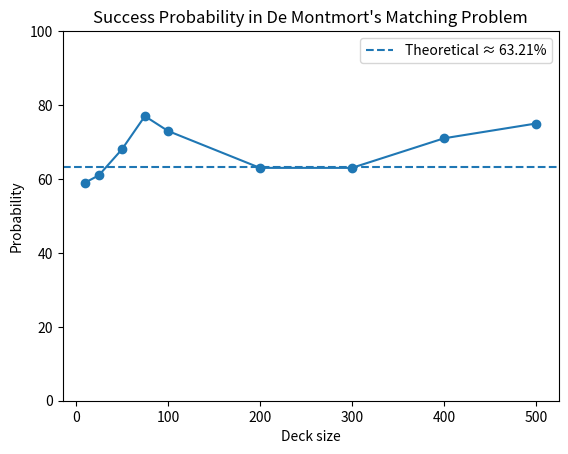

This chart was generated by the following Python code:
# Given a shuffled deck of cards of numbers,
# what is the probability that the number on the drawn card
# is the same as the card's number in order of the cards drawn.
# I mean, the 16th card drawn turns out to be the number 16

import random
import matplotlib.pyplot as plt

theoretical_probability_value = 0.6321

def plot_probabilities(deck_sizes, probabilities):
    probabilities_percent = [p * 100 for p in probabilities]
    plt.plot(deck_sizes, probabilities_percent, marker='o')
    plt.axhline(y=theoretical_probability_value*100, linestyle='--', label='Theoretical ≈ 63.21%')

    plt.xlabel("Deck size")
    plt.ylabel("Probability")
    plt.title("Success Probability in De Montmort's Matching Problem")

    plt.ylim(0, 100)
    plt.legend()

    plt.show()

deck_of_cards_count = [10, 25, 50, 75, 100, 200, 300, 400, 500]
game_iterations = 100
probabilities = []

for num_cards in deck_of_cards_count:
    wins = 0
    for i in range(0, game_iterations):
        deck_of_cards = list(range(1, num_cards + 1))
        random.shuffle(deck_of_cards)
        for j in range(0, num_cards):
            if deck_of_cards[j] == j+1:
                wins+=1
                break
    probabilities.append(1.0 * wins/game_iterations)

for x, y, in zip(deck_of_cards_count, probabilities):
    print(f"Deck of {x} cards, winning probability = {y:.2f} %. Deviation from 63% is {(abs(0.63-y)*100):.0f}%")

plot_probabilities(deck_of_cards_count, probabilities)
